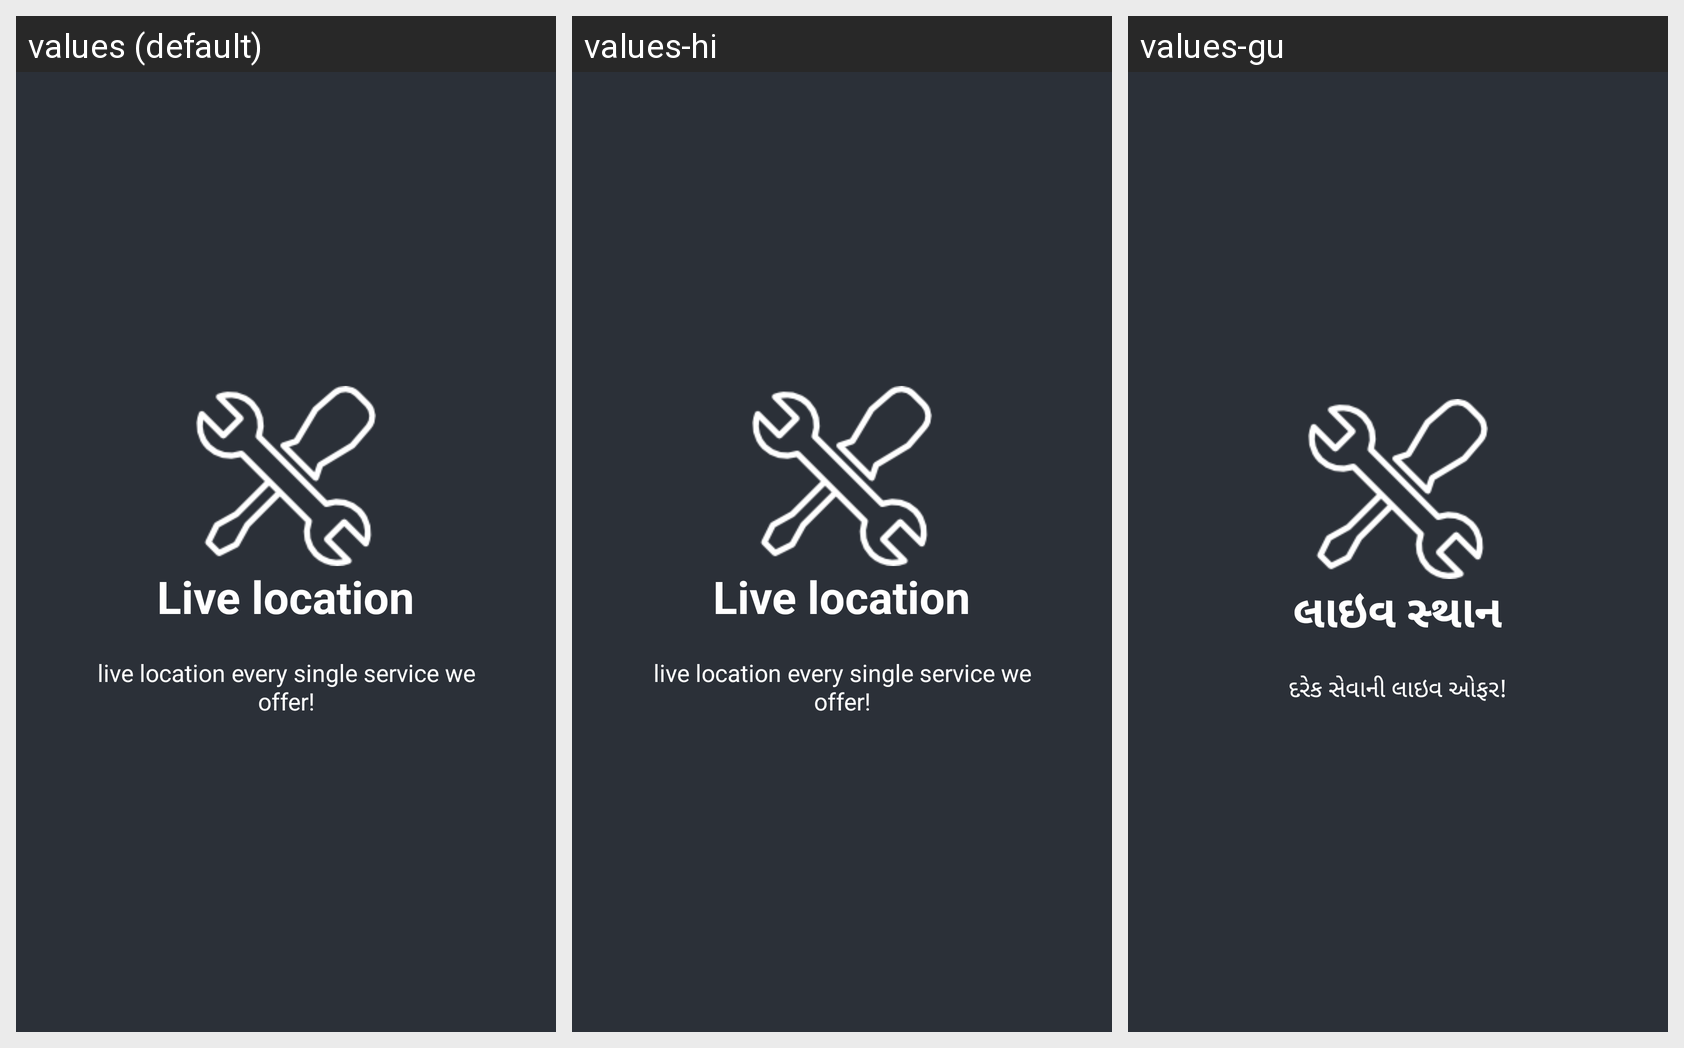

Strings drawn on this Android screen and how each of the app's shown locales translates them:
Android screen res/layout/welcome_slide3.xml rendered under 3 locales, left to right: values (default), values-hi, values-gu. Device: Nexus 5 (rendered at 1080×1920; each locale shown at half size, 540×960, under a caption strip naming it); theme AppTheme.
Strings drawn on this screen, with the default value and each locale's value (text and hints the layout hard-codes, and strings that could not be matched under every locale, appear in the picture but are not listed):

slide_3_title
  values: Live location
  values-hi: Live location
  values-gu: લાઇવ સ્થાન

slide_3_desc
  values: live location every single service we offer!
  values-hi: live location every single service we offer!
  values-gu: દરેક સેવાની લાઇવ ઓફર!
